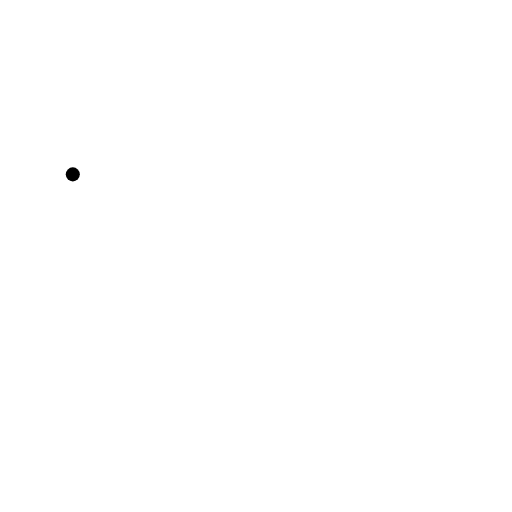
t = 0.00 s
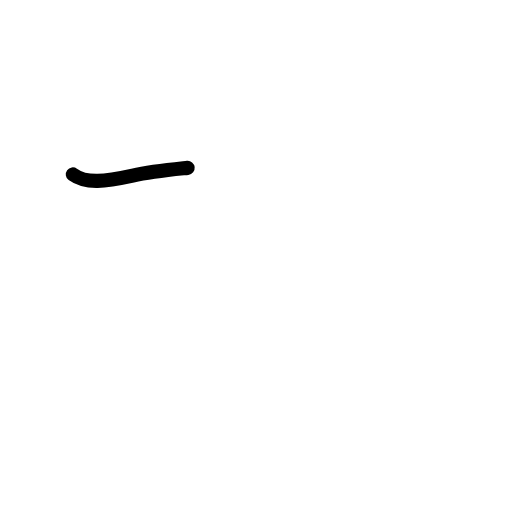
t = 0.42 s
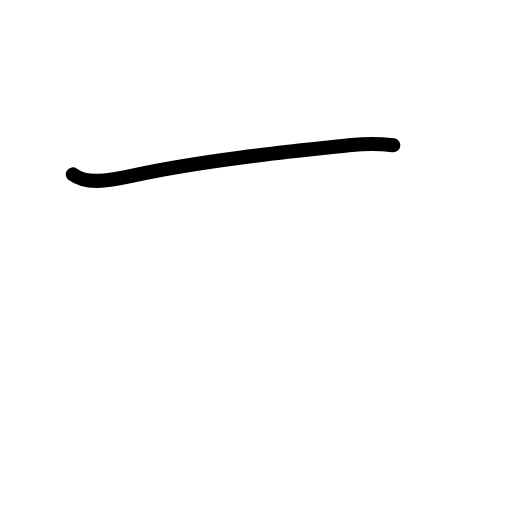
t = 0.83 s
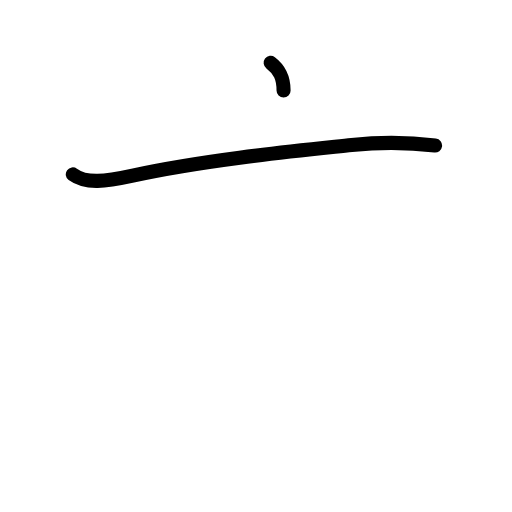
t = 1.20 s
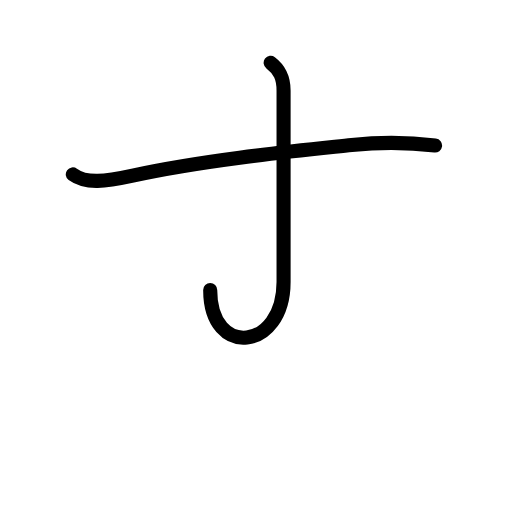
t = 1.60 s
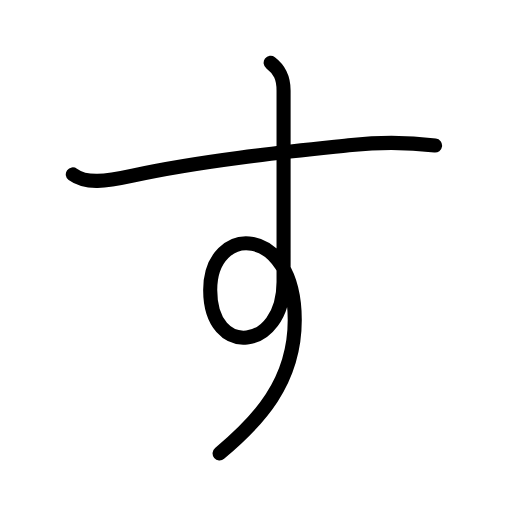
t = 2.00 s

The animated SVG that drew these frames (rendered in a browser with its animation timeline set to each time). Animation: 9 SMIL elements (animate=9); one cycle of 2.00 s.

<?xml version="1.0" encoding="UTF-8"?>
<!--
AniKanjiVG is licensed by CC-BY-SA Paul C. Sommerhoff (https://bitbucket.org/sommerhoff/anikanjivg).
AniKanjiVG uses KanjiVG which is licensed by CC-BY-SA Ulrich Apel (http://kanjivg.tagaini.net).
See also http://creativecommons.org/licenses/by-sa/3.0/
-->
<svg xmlns:kvg='http://kanjivg.tagaini.net' xmlns='http://www.w3.org/2000/svg' width='109' height='109' viewBox='0 0 109 109' style='fill:none;stroke:#000000;stroke-width:3;stroke-linecap:round;stroke-linejoin:round;' id="kvg:kanji_03059"><g id="kvg:03059"><path id="kvg:03059-s1" d="M15.5,37.12c2.88,2.12,6.94,1.51,12.75,0.25c16.12-3.5,36.14-5.38,46.62-6.5c7-0.75,11.88-0.62,17.75,0.12"><animate attributeName="d" begin="0.0s" dur="0.3333333333333333s" from="M15.5,37.12C15.5,37.12,15.5,37.12,15.5,37.12" to="M15.5,37.12c2.88,2.12,6.94,1.51,12.75,0.25" />
<animate attributeName="d" begin="0.3333333333333333s" dur="0.3333333333333333s" from="M15.5,37.12c2.88,2.12,6.94,1.51,12.75,0.25c0,0,0,0,0,0,0" to="M15.5,37.12c2.88,2.12,6.94,1.51,12.75,0.25c16.12-3.5,36.14-5.38,46.62-6.5" />
<animate attributeName="d" begin="0.6666666666666666s" dur="0.3333333333333333s" from="M15.5,37.12c2.88,2.12,6.94,1.51,12.75,0.25c16.12-3.5,36.14-5.38,46.62-6.5c0,0,0,0,0,0,0" to="M15.5,37.12c2.88,2.12,6.94,1.51,12.75,0.25c16.12-3.5,36.14-5.38,46.62-6.5c7-0.75,11.88-0.62,17.75,0.12" />
</path>
<path id="kvg:03059-s2" d="M57.62,13.38c2,1.5,2.75,3.25,2.75,5.88c0,10.38,0,35.12,0,40.75c0,14.62-15.62,16.38-15.62,1.75c0-14.25,18-14.12,18,6.38c0,13.25-7.75,21.5-16,28.38"><animate attributeName="d" begin="1.0s" dur="0.2s" from="M57.62,13.38C57.62,13.38,57.62,13.38,57.62,13.38" to="M57.62,13.38c2,1.5,2.75,3.25,2.75,5.88" />
<animate attributeName="d" begin="1.2s" dur="0.2s" from="M57.62,13.38c2,1.5,2.75,3.25,2.75,5.88c0,0,0,0,0,0,0" to="M57.62,13.38c2,1.5,2.75,3.25,2.75,5.88c0,10.38,0,35.12,0,40.75" />
<animate attributeName="d" begin="1.4s" dur="0.2s" from="M57.62,13.38c2,1.5,2.75,3.25,2.75,5.88c0,10.38,0,35.12,0,40.75c0,0,0,0,0,0,0" to="M57.62,13.38c2,1.5,2.75,3.25,2.75,5.88c0,10.38,0,35.12,0,40.75c0,14.62-15.62,16.38-15.62,1.75" />
<animate attributeName="d" begin="1.6s" dur="0.2s" from="M57.62,13.38c2,1.5,2.75,3.25,2.75,5.88c0,10.38,0,35.12,0,40.75c0,14.62-15.62,16.38-15.62,1.75c0,0,0,0,0,0,0" to="M57.62,13.38c2,1.5,2.75,3.25,2.75,5.88c0,10.38,0,35.12,0,40.75c0,14.62-15.62,16.38-15.62,1.75c0-14.25,18-14.12,18,6.38" />
<animate attributeName="d" begin="1.8s" dur="0.2s" from="M57.62,13.38c2,1.5,2.75,3.25,2.75,5.88c0,10.38,0,35.12,0,40.75c0,14.62-15.62,16.38-15.62,1.75c0-14.25,18-14.12,18,6.38c0,0,0,0,0,0,0" to="M57.62,13.38c2,1.5,2.75,3.25,2.75,5.88c0,10.38,0,35.12,0,40.75c0,14.62-15.62,16.38-15.62,1.75c0-14.25,18-14.12,18,6.38c0,13.25-7.75,21.5-16,28.38" />
<animate attributeName="d" begin="0s" dur="1.0s" from="M-100,-100" to="M-100,-100" />
</path>
</g>
</svg>
